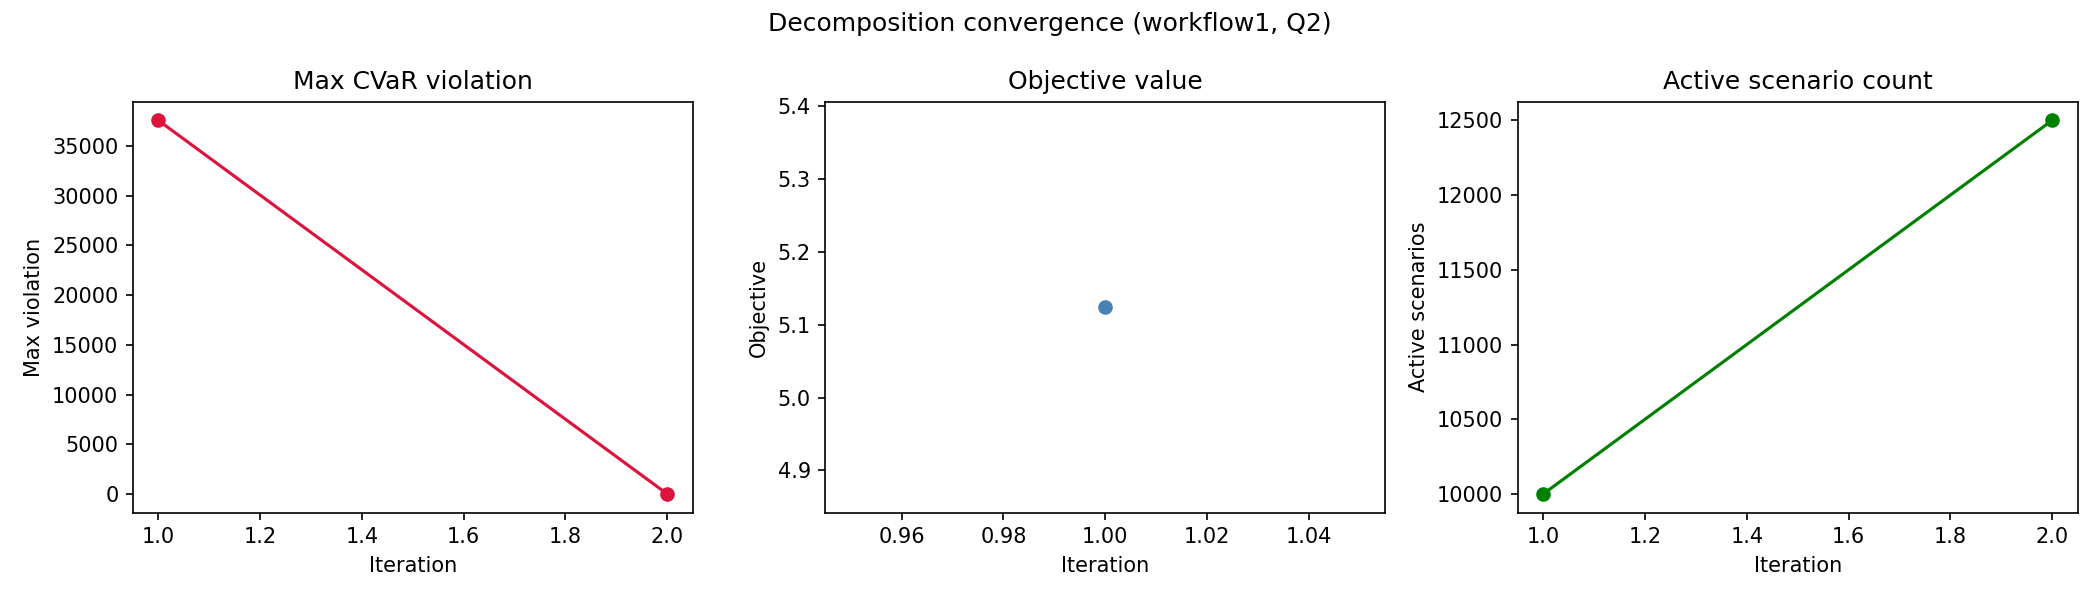

Values plotted in this chart, from the file beside it:
workflow, quality_level, iteration, active_scenario_count, objective_value, max_violation, num_violated_scenarios, runtime_sec
workflow1, Q2, 1, 10000, 5.124, 37571, 3581, 42.32
workflow1, Q2, 2, 12500, inf, 0.0, 0, 24.34
